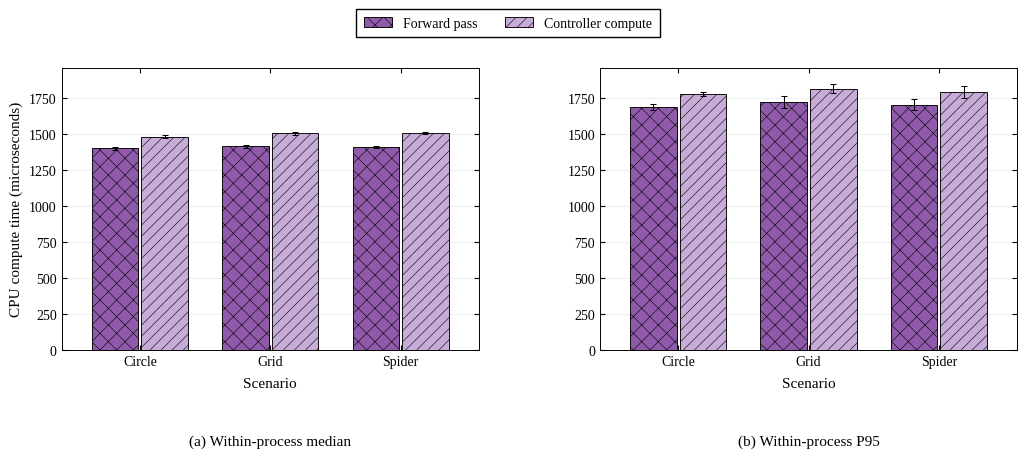

Python code for this plot: (Note: this script raises an exception after producing the figure.)
#!/usr/bin/env python3
# -*- coding: utf-8 -*-
"""独立重画本文件对应的图片；修改外观参数或 DATA 后直接运行。

所有绘图数据已内嵌，不读取实验目录、其他脚本或外部数表。
运行只覆盖本脚本同目录、同名的 PNG/SVG/PDF，不启动仿真或训练。
"""
from pathlib import Path
import matplotlib
matplotlib.use("Agg")
import matplotlib.pyplot as plt
import numpy as np

# 常用外观参数。图中文字保持英文。
FONT_FAMILY = "Liberation Serif"
FONT_SIZE = 11
DPI = 300
COLORS = ("#8E5AA9", "#C7ACD8")
HATCHES = ("xx", "///")
GROUP_WIDTH = 0.76
# None 自动保留均值及完整误差线；需要时可改为每个子图的 (下限, 上限)。
Y_LIMITS = None

FIGURE_ID = '04_TKAN推理时延'
LAYOUT = (1, 2)
FIGSIZE = (10.5, 4.7)

# 来源仅供人工追溯；脚本不会访问这些路径。
PROVENANCE = {'source_table': 'data/experiments/paper-figures-followup-20261026/figures-paper-20261026/inference-processes.csv',
 'source_sha256': '1cd19d7eedf34684a46c14c1ade5590111458e31c5868591adedb58025445683',
 'campaign': 'paper-figures-followup-20261026',
 'definition': 'Saved Intel Core i7-14700 CPU measurements; one thread, batch=1, eval/no_grad; 100 '
               'warmups and 1000 timings in each of five fresh processes per model. Mean/sample SD '
               'across process medians or P95s. Controller compute includes normalization, softmax '
               'and candidate mapping; both exclude loading/Gym/I-O and are not simulation RTT.',
 'error_bars': 'One sample standard deviation; complete runs/processes are the repeat unit.'}

# 可编辑数据区：estimate 为柱高，run_sd 为误差线。
DATA = {'panels': [{'scene': 'all',
             'metric': 'median_us',
             'xlabels': ['Circle', 'Grid', 'Spider'],
             'xlabel': 'Scenario',
             'ylabel': 'CPU compute time (microseconds)',
             'subtitle': '(a) Within-process median',
             'series': [{'label': 'Forward pass',
                         'field': 'forward',
                         'statistic': 'median_us',
                         'points': [{'estimate': 1398.355,
                                     'run_sd': 8.346614373505046,
                                     'repetitions': 5},
                                    {'estimate': 1413.039,
                                     'run_sd': 10.790435469664699,
                                     'repetitions': 5},
                                    {'estimate': 1409.1001999999999,
                                     'run_sd': 7.223148357883822,
                                     'repetitions': 5}]},
                        {'label': 'Controller compute',
                         'field': 'controller_compute',
                         'statistic': 'median_us',
                         'points': [{'estimate': 1480.18,
                                     'run_sd': 8.516984846469958,
                                     'repetitions': 5},
                                    {'estimate': 1501.7294,
                                     'run_sd': 10.47904120971951,
                                     'repetitions': 5},
                                    {'estimate': 1504.0606,
                                     'run_sd': 9.136998237933518,
                                     'repetitions': 5}]}]},
            {'scene': 'all',
             'metric': 'p95_us',
             'xlabels': ['Circle', 'Grid', 'Spider'],
             'xlabel': 'Scenario',
             'ylabel': '',
             'subtitle': '(b) Within-process P95',
             'series': [{'label': 'Forward pass',
                         'field': 'forward',
                         'statistic': 'p95_us',
                         'points': [{'estimate': 1686.5500299999999,
                                     'run_sd': 21.306983445387047,
                                     'repetitions': 5},
                                    {'estimate': 1721.8780599999998,
                                     'run_sd': 42.84151753857467,
                                     'repetitions': 5},
                                    {'estimate': 1701.93193,
                                     'run_sd': 40.06441648094043,
                                     'repetitions': 5}]},
                        {'label': 'Controller compute',
                         'field': 'controller_compute',
                         'statistic': 'p95_us',
                         'points': [{'estimate': 1774.44668,
                                     'run_sd': 13.179633726397745,
                                     'repetitions': 5},
                                    {'estimate': 1813.0648199999998,
                                     'run_sd': 32.37866717162314,
                                     'repetitions': 5},
                                    {'estimate': 1791.08405,
                                     'run_sd': 40.24868817643311,
                                     'repetitions': 5}]}]}]}


def setup_style():
    plt.rcParams.update({
        "font.family": "serif", "font.serif": [FONT_FAMILY],
        "font.size": FONT_SIZE, "axes.labelsize": FONT_SIZE,
        "axes.linewidth": .7, "axes.grid": False,
        "xtick.labelsize": FONT_SIZE - 1, "ytick.labelsize": FONT_SIZE - 1,
        "xtick.direction": "in", "ytick.direction": "in",
        "xtick.top": True, "ytick.right": True,
        "legend.fontsize": FONT_SIZE - 1, "legend.frameon": True,
        "legend.fancybox": False, "legend.edgecolor": "black",
        "legend.framealpha": 1, "hatch.linewidth": .4,
        "pdf.fonttype": 42, "ps.fonttype": 42, "svg.fonttype": "path",
        "savefig.facecolor": "white"})


def draw():
    """返回完整Figure，便于检查/调样式；此函数不读写文件。"""
    setup_style()
    fig, axes = plt.subplots(*LAYOUT, figsize=FIGSIZE, squeeze=False)
    panels = DATA["panels"]
    for index, (ax, panel) in enumerate(zip(axes.flat, panels)):
        series = panel["series"]
        positions = np.arange(len(panel["xlabels"]))
        width = GROUP_WIDTH / len(series)
        for order, item in enumerate(series):
            points = item["points"]
            centers = [point["estimate"] for point in points]
            errors = [point["run_sd"] for point in points]
            x = positions + (order - (len(series) - 1) / 2) * width
            ax.bar(x, centers, width=width * .94, color=COLORS[order],
                   hatch=HATCHES[order], edgecolor="black", linewidth=.65,
                   label=item["label"], zorder=2)
            ax.errorbar(x, centers, yerr=errors, fmt="none", ecolor="black",
                        elinewidth=.75, capsize=2.5, capthick=.75, zorder=3)
        ax.set_xticks(positions)
        ax.set_xticklabels(panel["xlabels"])
        ax.set_xlim(-.6, len(positions) - .4)
        ax.set_xlabel(panel["xlabel"], labelpad=7)
        ax.set_ylabel(panel["ylabel"])
        ax.grid(axis="y", alpha=.2, zorder=0)
        if Y_LIMITS is not None:
            ax.set_ylim(*Y_LIMITS[index])
        else:
            # 同一行统一纵轴；上限覆盖所有均值+SD，并留6%空白。
            row_start = (index // LAYOUT[1]) * LAYOUT[1]
            row = panels[row_start:row_start + LAYOUT[1]]
            upper = max(point["estimate"] + point["run_sd"]
                        for other in row for item in other["series"]
                        for point in item["points"])
            if panel.get("percent"):
                upper = max(upper, 100.)
                ax.set_yticks(np.arange(0, 101, 20))
            ax.set_ylim(0, max(upper * 1.06, 1.))
        ax.text(.5, -.30 if LAYOUT[0] == 1 else -.31, panel["subtitle"],
                transform=ax.transAxes, ha="center", va="top", fontsize=FONT_SIZE)
    handles, labels = axes[0, 0].get_legend_handles_labels()
    fig.legend(handles, labels, loc="upper center", bbox_to_anchor=(.5, .99),
               ncol=2, borderpad=.55, columnspacing=2.)
    fig.subplots_adjust(left=.085 if LAYOUT[1] == 1 else .075,
                        right=.985, top=.85 if LAYOUT[0] == 1 else .90,
                        bottom=.25 if LAYOUT[0] == 1 else .15,
                        wspace=.29, hspace=.72)
    return fig


def main():
    fig = draw()
    output = Path(__file__).resolve().parent
    paths = []
    for extension in ("png", "svg", "pdf"):
        path = output / (FIGURE_ID + "." + extension)
        fig.savefig(str(path), dpi=DPI, bbox_inches="tight", pad_inches=.12)
        paths.append(path)
    plt.close(fig)
    return paths


if __name__ == "__main__":
    main()
